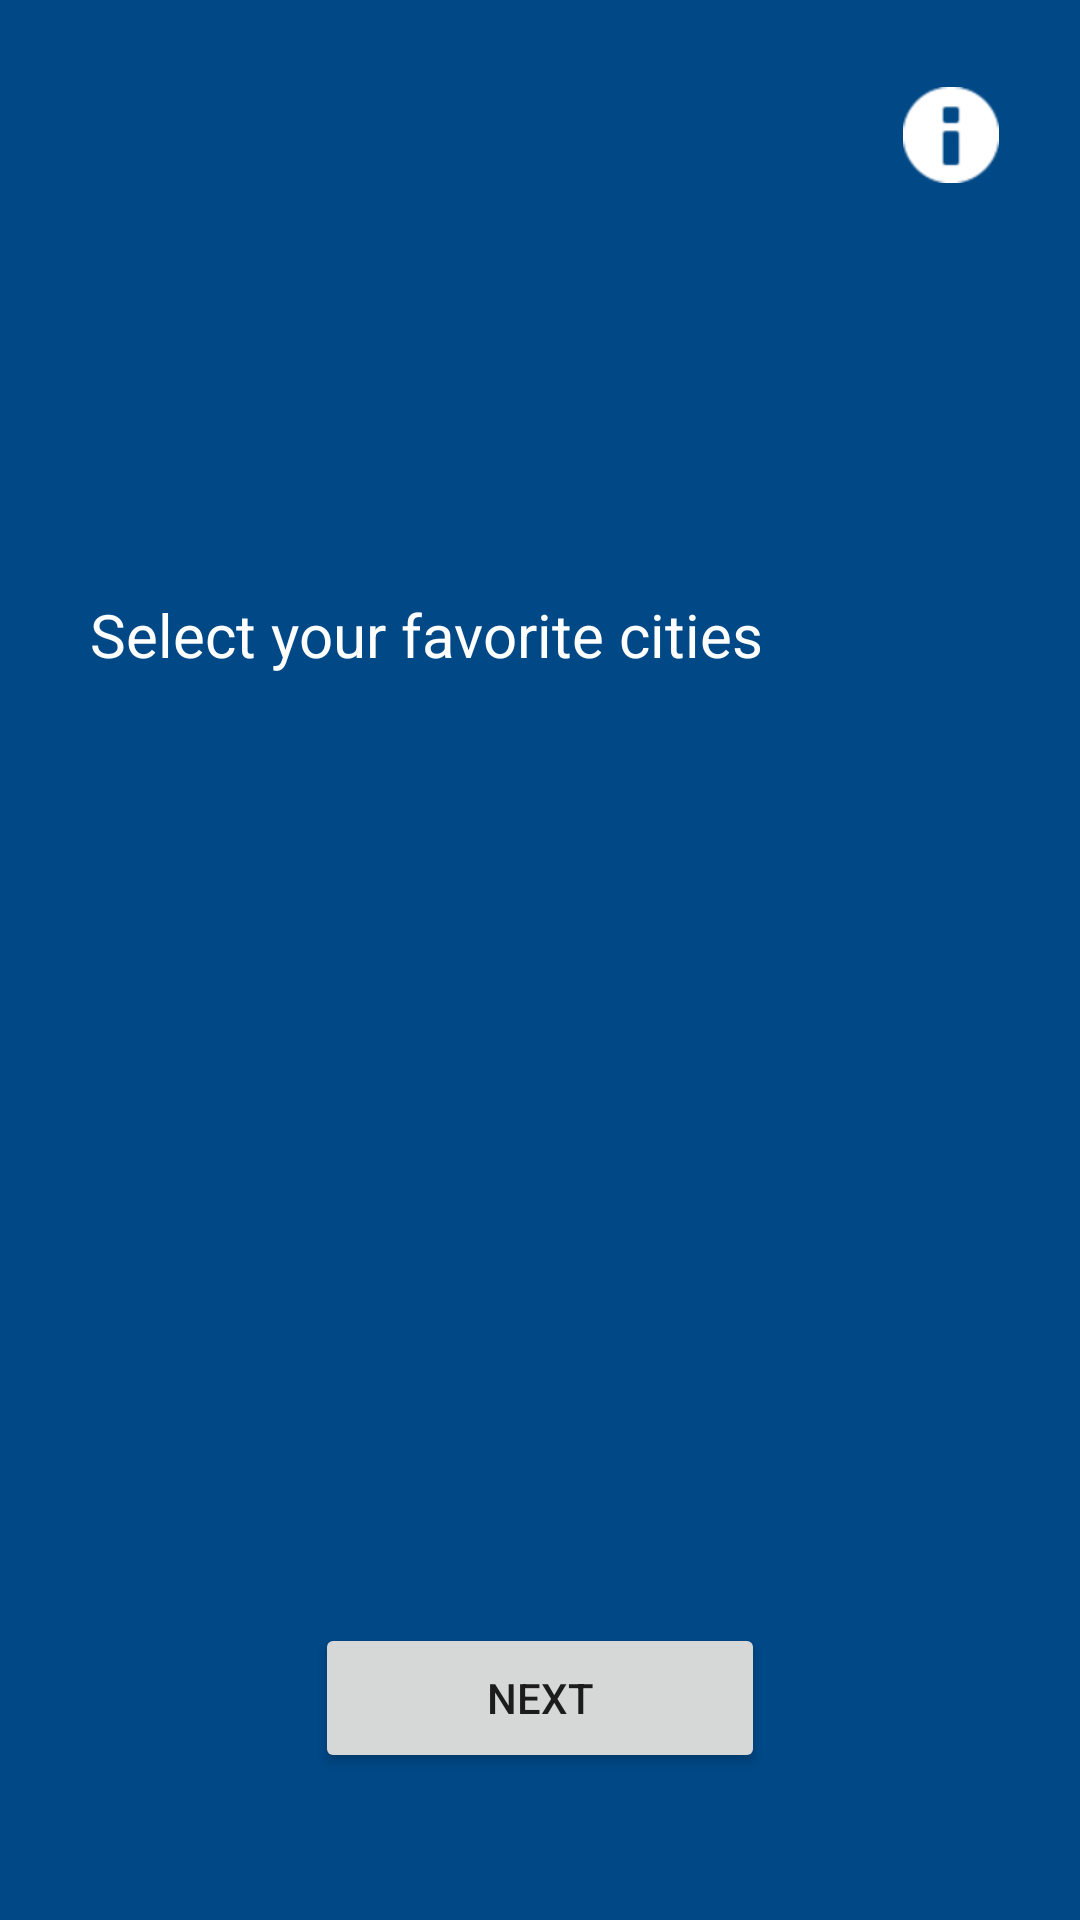

Write the Android layout XML for this screen, with the resource values it uses.
<!-- AndroidManifest.xml: application theme AppTheme -->
<!-- res/layout/activity_main.xml -->
<?xml version="1.0" encoding="utf-8"?>
<androidx.constraintlayout.widget.ConstraintLayout xmlns:android="http://schemas.android.com/apk/res/android"
    xmlns:app="http://schemas.android.com/apk/res-auto"
    xmlns:card_view="http://schemas.android.com/apk/res-auto"
    xmlns:tools="http://schemas.android.com/tools"
    android:layout_width="match_parent"
    android:layout_height="match_parent"
    android:background="@color/colorPrimaryDark"
    tools:context=".activities.MainActivity">

    <ImageButton
        android:id="@+id/infoBtn"
        android:layout_width="wrap_content"
        android:layout_height="wrap_content"
        android:layout_marginTop="29dp"
        android:layout_marginEnd="27dp"
        android:background="@android:color/transparent"
        android:contentDescription="@string/icon"
        android:tint="@color/colorWhite"
        app:layout_constraintEnd_toEndOf="parent"
        app:layout_constraintTop_toTopOf="parent"
        app:srcCompat="@android:drawable/ic_dialog_info" />

    <ImageView
        android:id="@+id/imageView"
        android:layout_width="100dp"
        android:layout_height="80dp"
        android:layout_marginTop="88dp"
        android:contentDescription="@string/icon"
        android:tint="@color/colorWhite"
        app:layout_constraintEnd_toEndOf="parent"
        app:layout_constraintHorizontal_bias="0.5"
        app:layout_constraintStart_toStartOf="parent"
        app:layout_constraintTop_toTopOf="parent"
        app:srcCompat="@drawable/ic_logo_icon" />

    <TextView
        android:id="@+id/textView"
        android:layout_width="wrap_content"
        android:layout_height="wrap_content"
        android:layout_marginStart="30dp"
        android:layout_marginTop="30dp"
        android:text="@string/select_cities"
        android:textColor="@color/colorWhite"
        android:textSize="20sp"
        app:layout_constraintStart_toStartOf="parent"
        app:layout_constraintTop_toBottomOf="@+id/imageView" />

    <ImageButton
        android:id="@+id/addCityBtn"
        android:layout_width="wrap_content"
        android:layout_height="wrap_content"
        android:layout_marginStart="120dp"
        android:layout_marginEnd="27dp"
        android:background="@android:color/transparent"
        android:contentDescription="@string/icon"
        android:tint="@color/colorWhite"
        app:layout_constraintEnd_toEndOf="parent"
        app:layout_constraintHorizontal_bias="1.0"
        app:layout_constraintStart_toEndOf="@+id/textView"
        app:layout_constraintTop_toTopOf="@+id/textView"
        app:srcCompat="@android:drawable/ic_menu_add" />


    <androidx.cardview.widget.CardView
        android:id="@+id/citiesCardView"
        android:layout_width="match_parent"
        android:layout_height="wrap_content"
        android:layout_centerInParent="true"
        android:layout_marginStart="30dp"
        android:layout_marginTop="10dp"
        android:layout_marginEnd="30dp"
        android:background="@color/colorPrimary"
        android:visibility="gone"
        app:layout_constraintStart_toStartOf="parent"
        app:layout_constraintTop_toBottomOf="@+id/textView"
        card_view:cardCornerRadius="5dp"
        tools:visibility="visible">

        <LinearLayout
            android:layout_width="match_parent"
            android:layout_height="match_parent"
            android:background="@color/colorPrimary"
            android:orientation="vertical">

            <androidx.recyclerview.widget.RecyclerView
                android:id="@+id/favoriteCitiesRecycleView"
                android:layout_width="match_parent"
                android:layout_height="match_parent"
                android:padding="5dp" />

        </LinearLayout>
    </androidx.cardview.widget.CardView>


    <Button
        android:id="@+id/nextBtn"
        style="@style/app_button"
        android:layout_width="150dp"
        android:layout_height="50dp"
        android:layout_marginBottom="49dp"
        android:text="@string/next"
        app:layout_constraintBottom_toBottomOf="parent"
        app:layout_constraintEnd_toEndOf="parent"
        app:layout_constraintHorizontal_bias="0.5"
        app:layout_constraintStart_toStartOf="parent" />


</androidx.constraintlayout.widget.ConstraintLayout>
<!-- resources referenced by this layout -->
<resources>
  <color name="colorPrimary">#004886</color>
  <color name="colorPrimaryDark">#004886</color>
  <color name="colorWhite">#FFFFFF</color>
  <string name="icon">icon</string>
  <string name="next">Next</string>
  <string name="select_cities">Select your favorite cities</string>
  <style name="AppTheme" parent="Theme.AppCompat.Light.NoActionBar">
          
          <item name="colorPrimary">@color/colorPrimary</item>
          <item name="colorPrimaryDark">@color/colorPrimaryDark</item>
          <item name="colorAccent">@color/colorAccent</item>
          <item name="android:windowDisablePreview">true</item>
          <item name="android:windowBackground">@null</item>
          <item name="android:windowNoTitle">true</item>
          <item name="android:windowIsTranslucent">true</item>
      </style>
  <color name="colorAccent">#D81B60</color>
</resources>
